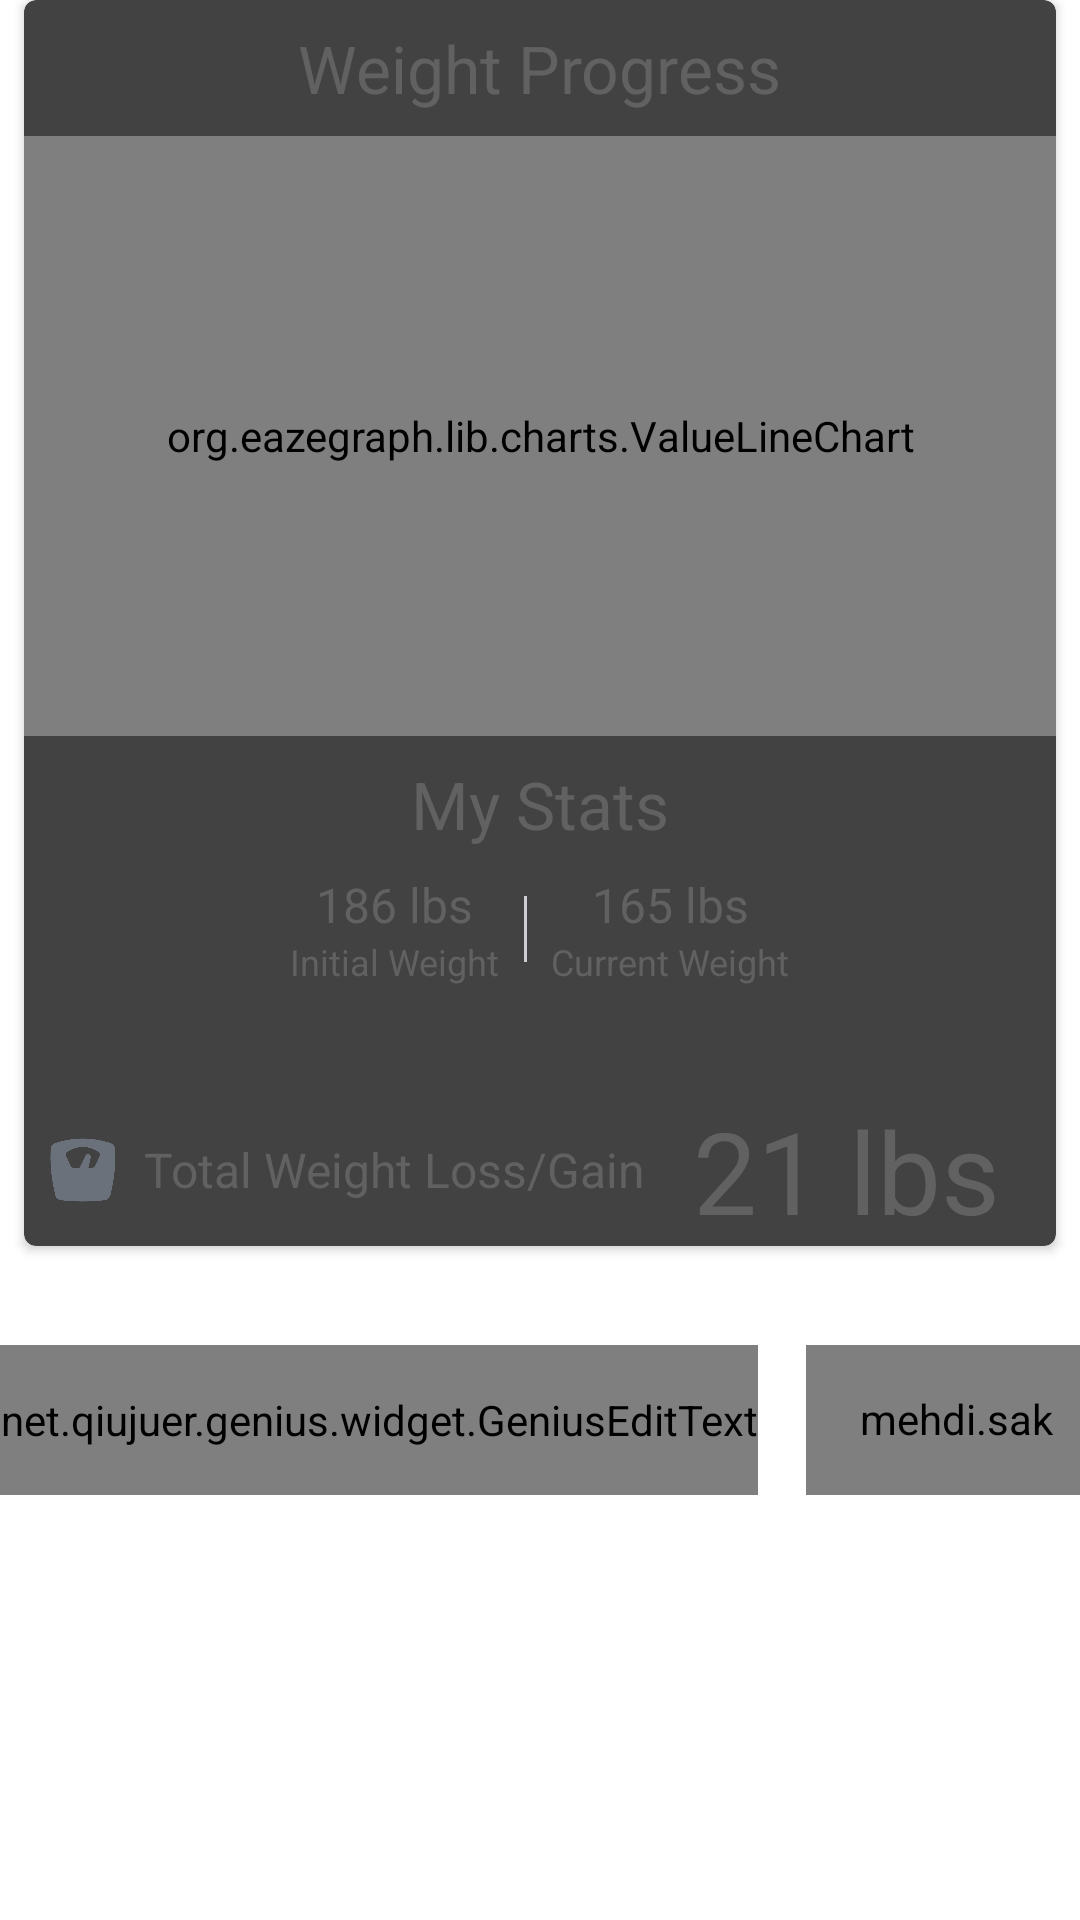

Android layout source for this screen:
<!-- AndroidManifest.xml: application theme Theme.Material -->
<!-- res/layout/fragment_weight.xml -->
<ScrollView  xmlns:android="http://schemas.android.com/apk/res/android"
    android:layout_width="match_parent"
    android:layout_height="fill_parent"
    android:id="@+id/scrollView"
    android:background="@color/white"
     >

<LinearLayout xmlns:android="http://schemas.android.com/apk/res/android"
    xmlns:tools="http://schemas.android.com/tools"
    android:layout_width="match_parent"
    android:layout_height="match_parent"
    android:orientation="vertical"
    android:background="@color/white"
    tools:context="fitness.WeightTracker">

    
    <android.support.v7.widget.CardView
        xmlns:card_view="http://schemas.android.com/apk/res-auto"
        android:id="@+id/card_view"
        android:layout_width="match_parent"
        android:layout_height="wrap_content"
        android:layout_marginLeft="8dp"
        android:layout_marginRight="8dp"
        android:layout_marginBottom="8dp"
        card_view:cardCornerRadius="4dp"
        android:background="@color/cardview_light_background">

        <LinearLayout
            android:orientation="vertical"
            android:layout_width="match_parent"
            android:layout_height="fill_parent">

            <TextView
                android:id="@+id/graphtitle"
                android:layout_width="wrap_content"
                android:layout_height="wrap_content"
                android:layout_gravity="center"
                android:text="Weight Progress"
                android:layout_marginTop="8dp"
                android:layout_marginBottom="8dp"
                android:textColor="@color/black"
                android:textSize="22sp" />


            <org.eazegraph.lib.charts.ValueLineChart
                xmlns:app="http://schemas.android.com/apk/res-auto"
                android:id="@+id/weight_chart"
                android:layout_width="match_parent"
                android:layout_height="200dp"
                app:egUseCubic="true"
                app:egUseOverlapFill="true"
                app:egCurveSmoothness="0.4"
                app:egLegendHeight="40dp"
                app:egShowStandardValue="true"/>

            <TextView
                android:id="@+id/week"
                android:layout_width="wrap_content"
                android:layout_height="wrap_content"
                android:layout_gravity="center"
                android:text="My Stats"
                android:layout_marginTop="8dp"
                android:layout_marginBottom="8dp"
                android:textColor="@color/black"
                android:textSize="22sp" />

            <LinearLayout
                android:orientation="horizontal"
                android:layout_width="match_parent"
                android:layout_height="wrap_content"
                android:gravity="center"
                >



                <LinearLayout
                    android:orientation="vertical"
                    android:layout_width="wrap_content"
                    android:layout_height="wrap_content"
                    android:layout_marginRight="8dp"
                    android:layout_marginLeft="8dp"
                    >


                    <TextView
                        android:id="@+id/draft"
                        android:layout_width="wrap_content"
                        android:layout_height="wrap_content"
                        android:layout_gravity="center"
                        android:text="186 lbs"
                        android:textColor="@color/black"
                        android:textSize="16sp" />

                    <TextView
                        android:id="@+id/draft_text"
                        android:layout_width="wrap_content"
                        android:layout_height="wrap_content"
                        android:layout_gravity="center"
                        android:text="Initial Weight"
                        android:textColor="@color/black"
                        android:textSize="12sp" />



                </LinearLayout>

                <View
                    android:layout_width="1dp"
                    android:layout_height="fill_parent"
                    android:layout_marginTop="8dp"
                    android:layout_marginBottom="8dp"
                    android:background="#cdced1" />

                <LinearLayout
                    android:orientation="vertical"
                    android:layout_width="wrap_content"
                    android:layout_height="wrap_content"
                    android:layout_marginRight="8dp"
                    android:layout_marginLeft="8dp"
                    >



                    <TextView
                        android:id="@+id/IF"
                        android:layout_width="wrap_content"
                        android:layout_height="wrap_content"
                        android:layout_gravity="center"
                        android:text="165 lbs"
                        android:textColor="@color/black"
                        android:textSize="16sp" />

                    <TextView
                        android:id="@+id/IF_text"
                        android:layout_width="wrap_content"
                        android:layout_height="wrap_content"
                        android:layout_gravity="center"
                        android:text="Current Weight"
                        android:textColor="@color/black"
                        android:textSize="12sp" />



                </LinearLayout>








            </LinearLayout>

            <LinearLayout
                android:orientation="horizontal"
                android:layout_width="match_parent"
                android:layout_height="wrap_content"
                android:layout_marginTop="36dp"
                >

                <ImageView
                    android:layout_width="24dp"
                    android:layout_height="24dp"
                    android:background="@drawable/ic_weightloss"
                    android:id="@+id/imageView"
                    android:layout_marginLeft="8dp"
                    android:layout_gravity="center_vertical"
                    />

                <TextView
                    android:id="@+id/weight_title"
                    android:layout_width="wrap_content"
                    android:layout_height="wrap_content"
                    android:layout_gravity="center_vertical"
                    android:textColor="@color/black"
                    android:layout_marginLeft="8dp"
                    android:text="Total Weight Loss/Gain"
                    android:textSize="16sp" />

                <TextView
                    android:id="@+id/weight_loss"
                    android:layout_width="wrap_content"
                    android:layout_height="wrap_content"
                    android:layout_gravity="right"
                    android:layout_marginBottom="0dp"
                    android:layout_marginLeft="16dp"
                    android:text="21 lbs"
                    android:textColor="@color/black"
                    android:textSize="38sp" />


            </LinearLayout>
        </LinearLayout>


    </android.support.v7.widget.CardView>

    <LinearLayout
        android:orientation="horizontal"
        android:layout_width="wrap_content"
        android:layout_height="wrap_content"
        android:layout_gravity="center_horizontal"
        android:layout_marginTop="25dp"
        android:layout_marginBottom="16dp"
        >

        <net.qiujuer.genius.widget.GeniusEditText
        xmlns:genius="http://schemas.android.com/apk/res-auto"
        android:id="@+id/enter_weight2"
        android:layout_width="wrap_content"
        android:layout_height="50dp"
        android:gravity="center"
        android:textSize="20dp"
        android:hint="Enter Weight"
        android:singleLine="true"
        android:lines="1"
        android:maxLines="1"
        android:layout_gravity="center_horizontal"
        genius:g_theme="@array/Titanium"
        genius:g_fieldStyle="line"
       />

        <mehdi.sakout.fancybuttons.FancyButton
            xmlns:fancy="http://schemas.android.com/apk/res-auto"
            android:id="@+id/submit_weight"
            android:layout_width="100dp"
            android:layout_height="50dp"
            android:layout_marginLeft="16dp"
            android:layout_marginRight="16dp"
            android:padding="15dp"
            fancy:defaultColor="@color/primary"
            fancy:focusColor="@color/accent"
            fancy:radius="10dp"
            fancy:text="Submit"
            fancy:textColor="#FFFFFF"
            android:layout_gravity="center" />

    </LinearLayout>




</LinearLayout>
</ScrollView>
<!-- resources referenced by this layout -->
<resources>
  <color name="accent">#a7ceed</color>
  <color name="black">#616161</color>
  <color name="primary">#2778b5</color>
  <color name="white">@android:color/white</color>
  <!-- drawable ic_weightloss: png bitmap (drawable-hdpi, 15578 bytes) -->
  <style name="Theme.Material" parent="AppTheme.Base" />
  <style name="AppTheme.Base" parent="Theme.AppCompat">
          <item name="colorPrimary">@color/primary</item>
          <item name="colorPrimaryDark">@color/primary_dark</item>
          <item name="android:windowNoTitle">true</item>
          <item name="windowActionBar">false</item>
  
  
      </style>
  <color name="primary_dark">#1d5a89</color>
</resources>
